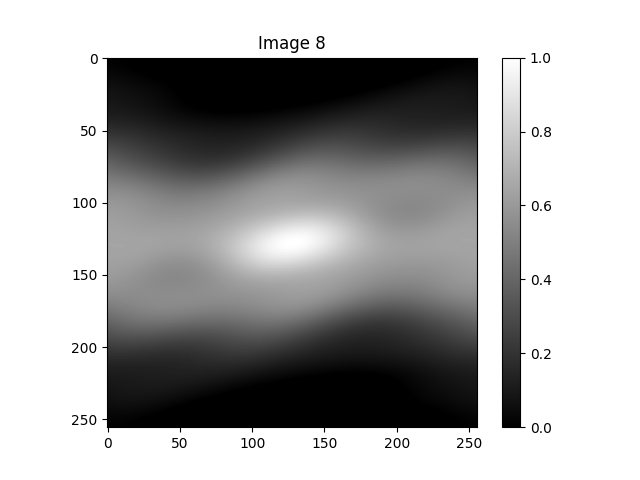

Data behind this chart, as committed beside it:
9.136457412319481247e-03, 9.092526541955291489e-03, 8.960856897224226889e-03, 8.741816908221126253e-03, 8.436019062560858733e-03, 8.044317564225921674e-03, 7.567805061367194677e-03, 7.007808448676106604e-03, 6.365883751832631006e-03, 5.643810103633925199e-03, 4.843582823732579465e-03, 3.967405616521166821e-03, 3.017681904581627841e-03, 1.997005318313745201e-03, 9.081493658602794858e-04, -2.459436887555415188e-04, -1.462174707247831593e-03, -2.737300282044210706e-03, -4.067946023593346262e-03, -5.450620484150590049e-03, -6.881729667197308310e-03, -8.357592066554843727e-03, -9.874454174110919649e-03, -1.142850638995799445e-02
9.363059580172472529e-03, 9.261920708747137243e-03, 9.073430490554722228e-03, 8.798196482396571788e-03, 8.437067939456343799e-03, 7.991132602022461145e-03, 7.461712544440639826e-03, 6.850359091028726533e-03, 6.158846806084837706e-03, 5.389166567819039973e-03, 4.543517739026239032e-03, 3.624299450663523957e-03, 2.634101018141626459e-03, 1.575691514141723277e-03, 4.520085260831113727e-04, -7.338538690236819225e-04, -1.978657874706966566e-03, -3.279035447399682428e-03, -4.631502422981769417e-03, -6.032473243995205986e-03, -7.478276228515145889e-03, -8.965169316138740449e-03, -1.048935622111223098e-02, -1.204700291731229840e-02
1.003935076034917495e-02, 9.881293000675837185e-03, 9.636561221999177806e-03, 9.305998165465442784e-03, 8.890684636321010900e-03, 8.391935406333837777e-03, 7.811294169521683026e-03, 7.150527555888462269e-03, 6.411618210910532099e-03, 5.596756951928997040e-03, 4.708334016363380919e-03, 3.748929420797192467e-03, 2.721302454464502585e-03, 1.628380335481853687e-03, 4.732460632945868317e-04, -7.408744938099883241e-04, -2.010626231652835536e-03, -3.332539113331217488e-03, -4.703043086476376908e-03, -6.118483552551653819e-03, -7.575137320265873733e-03, -9.069228969416533517e-03, -1.059694754592703167e-02, -1.215446350357924331e-02
1.115486282753411218e-02, 1.094031853781799769e-02, 1.064006229345064794e-02, 1.025516602750468388e-02, 9.786934819346188724e-03, 9.236901899050917533e-03, 8.606822695218355190e-03, 7.898667931887908694e-03, 7.114615784057433910e-03, 6.257043105523810503e-03, 5.328515747345620099e-03, 4.331777990207011202e-03, 3.269741119262703066e-03, 2.145471175668594611e-03, 9.621759248857270422e-04, -2.768089120742987601e-04, -1.568034112044869961e-03, -2.907952029029282123e-03, -4.292932234424283976e-03, -5.719277646896482603e-03, -7.183241074610796639e-03, -8.681042086718573220e-03, -1.020888412557994368e-02, -1.176297176619110416e-02
1.269240671442759504e-02, 1.242195440783671646e-02, 1.206702971627386656e-02, 1.162892572964002724e-02, 1.110916247585314043e-02, 1.050948101361408142e-02, 9.831836559122926825e-03, 9.078390654637003010e-03, 8.251502391401110276e-03, 7.353718704541134174e-03, 6.387763762952804528e-03, 5.356527483026391270e-03, 4.263053201148987378e-03, 3.110524546295006122e-03, 1.902251560575867178e-03, 6.416561222878671127e-04, -6.677432672687588213e-04, -2.022347265256325011e-03, -3.418491962551179018e-03, -4.852465571954829235e-03, -6.320525442526675475e-03, -7.818915307602801804e-03, -9.343882668976743328e-03, -1.089169621522364552e-02
1.462845329465279134e-02, 1.430282248680262054e-02, 1.389422708280731340e-02, 1.340417126627244798e-02, 1.283437865649560833e-02, 1.218678547786463014e-02, 1.146353275585529352e-02, 1.066695755100514897e-02, 9.799583247750333001e-03, 8.864108920943823688e-03, 7.863397809145826131e-03, 6.800464930380392507e-03, 5.678463882881819649e-03, 4.500672880371825620e-03, 3.270480078520181765e-03, 1.991368256349978008e-03, 6.668989234043373390e-04, -6.993040696611935733e-04, -2.103571332798960525e-03, -3.542205060129083229e-03, -5.011496379128874828e-03, -6.507742824066127356e-03, -8.027265827801213435e-03, -9.566428122326300215e-03
1.693365507296443195e-02, 1.655373301171128228e-02, 1.609261103865778850e-02, 1.555199236390451996e-02, 1.493379083890144718e-02, 1.424012319477840210e-02, 1.347330030378602814e-02, 1.263581748006211043e-02, 1.173034384231971643e-02, 1.075971076782167996e-02, 9.726899474069577653e-03, 8.635027771937944102e-03, 7.487336041442880195e-03, 6.287172488860478733e-03, 5.037977751416028264e-03, 3.743268923143558673e-03, 2.406623082679036889e-03, 1.031660410580811102e-03, -3.779730098372084484e-04, -1.818622608292672733e-03, -3.286642854868170819e-03, -4.778414789299699310e-03, -6.290363438977143035e-03, -7.818975009632599116e-03
1.957349739946860970e-02, 1.914033758638250884e-02, 1.862798610310684166e-02, 1.803833115045494831e-02, 1.737346149434911349e-02, 1.663565777162642756e-02, 1.582738282116476908e-02, 1.495127106272748675e-02, 1.401011695315224417e-02, 1.300686255704737795e-02, 1.194458427690823880e-02, 1.082647879546595228e-02, 9.655848291004277828e-03, 8.436084994261464770e-03, 7.170655163243310100e-03, 5.863082559706421330e-03, 4.516931518137739382e-03, 3.135789704618879674e-03, 1.723250668938910513e-03, 2.828962985893283214e-04, -1.181720712251122917e-03, -2.667094262044616103e-03, -4.169781990239328044e-03, -5.686422053755295358e-03
2.250906507293223488e-02, 2.202389743866756469e-02, 2.146177460913829826e-02, 2.082475382108990580e-02, 2.011508153905577564e-02, 1.933518383571733099e-02, 1.848765580731001612e-02, 1.757525005396623485e-02, 1.660086426287210246e-02, 1.556752794031862272e-02, 1.447838834703579769e-02, 1.333669569953130352e-02, 1.214578770837527154e-02, 1.090907353240676107e-02, 9.630017235531756689e-03, 8.312120840055376922e-03, 6.958907077211666167e-03, 5.573901941617924287e-03, 4.160617161674896695e-03, 2.722532702378606829e-03, 1.263079420481522282e-03, -2.143780056073016100e-04, -1.706557747464962577e-03, -3.210276975948346632e-03
2.569790762049525140e-02, 2.516215015585911846e-02, 2.455188493042126732e-02, 2.386932040929856322e-02, 2.311684172115340691e-02, 2.229700013097350719e-02, 2.141250156689010822e-02, 2.046619423961875198e-02, 1.946105540173093118e-02, 1.840017730269455365e-02, 1.728675240432099580e-02, 1.612405792983355110e-02, 1.491543982808817871e-02, 1.366429624243230452e-02, 1.237406058114949234e-02, 1.104818429329197313e-02, 9.690119459844338465e-03, 8.303301315468964230e-03, 6.891130820466514692e-03, 5.456957405950278728e-03, 4.004062017494400966e-03, 2.535640583609278555e-03, 1.054788035268025125e-03, -4.355169986936970722e-04
2.909498429187113572e-02, 2.851025586270100956e-02, 2.785365888697459089e-02, 2.712753348327716710e-02, 2.633438269263887327e-02, 2.547686107451967510e-02, 2.455776238669368089e-02, 2.358000639735248830e-02, 2.254662488685570815e-02, 2.146074690563490317e-02, 2.032558336365352866e-02, 1.914441103543298647e-02, 1.792055607283374666e-02, 1.665737712542585472e-02, 1.535824817525742632e-02, 1.402654119902111210e-02, 1.266560877593433075e-02, 1.127876676394937334e-02, 9.869277170154807863e-03, 8.440331343287529181e-03, 6.995033617122912127e-03, 5.536385533066805545e-03, 4.067270768509113552e-03, 2.590440894406158788e-03
3.265366793605362777e-02, 3.202180192424244898e-02, 3.132087732719563561e-02, 3.055334468183415822e-02, 2.972180259790950518e-02, 2.882898552281637841e-02, 2.787775063242551102e-02, 2.687106390681955753e-02, 2.581198545923032994e-02, 2.470365419570013168e-02, 2.354927189184930283e-02, 2.235208678154450984e-02, 2.111537676005485059e-02, 1.984243231136874688e-02, 1.853653927558093426e-02, 1.720096157753928795e-02, 1.583892404218107189e-02, 1.445359542506479203e-02, 1.304807178847605491e-02, 1.162536035405399050e-02, 1.018836396213136479e-02, 8.739866265849664112e-03, 7.282517784597423993e-03, 5.818822936425928523e-03
3.632678548310558364e-02, 3.564984380065610442e-02, 3.490680141934889014e-02, 3.410019653009854074e-02, 3.323269952722006371e-02, 3.230710000415999705e-02, 3.132629293072425325e-02, 3.029326408184138120e-02, 2.921107479739817187e-02, 2.808284616182469065e-02, 2.691174270069064678e-02, 2.570095569954030518e-02, 2.445368625734627502e-02, 2.317312819323335063e-02, 2.186245093037579579e-02, 2.052478248509475092e-02, 1.916319269212344439e-02, 1.778067679864457282e-02, 1.638013956000530097e-02, 1.496437996893843977e-02, 1.353607674760241159e-02, 1.209777472783411453e-02, 1.065187223965383470e-02, 9.200609621324559728e-03
4.006767177202753827e-02, 3.934795869342336272e-02, 3.856522619201059598e-02, 3.772207597595676060e-02, 3.682122517832382008e-02, 3.586549266350867043e-02, 3.485778458479305703e-02, 3.380107927448380151e-02, 3.269841155748430539e-02, 3.155285658793516301e-02, 3.036751331662462111e-02, 2.914548770412592540e-02, 2.788987580087927062e-02, 2.660374682064291924e-02, 2.529012633776251198e-02, 2.395197974145493736e-02, 2.259219608173122090e-02, 2.121357244159185335e-02, 1.981879896871073174e-02, 1.841044469694314359e-02, 1.699094428363979656e-02, 1.556258578295213399e-02, 1.412749956808978871e-02, 1.268764850691392332e-02
4.383121297975860892e-02, 4.307128813480532586e-02, 4.225152237417603707e-02, 4.137455559821070356e-02, 4.044312557851567624e-02, 3.946005367341227921e-02, 3.842822987861484185e-02, 3.735059730605081590e-02, 3.623013619268325436e-02, 3.506984754939748705e-02, 3.387273656730282329e-02, 3.264179590507359369e-02, 3.137998898609000581e-02, 3.009023343803453321e-02, 2.877538481017686070e-02, 2.743822070475112479e-02, 2.608142545855922020e-02, 2.470757550917374035e-02, 2.331912557683809076e-02, 2.191839578840300284e-02, 2.050755986337248274e-02, 1.908863447444841474e-02, 1.766346988587586334e-02, 1.623374196252361235e-02
4.757485593919646288e-02, 4.677754570924065602e-02, 4.592364262659467261e-02, 4.501579848255726768e-02, 4.405674476872881856e-02, 4.304927791854866459e-02, 4.199624398266005310e-02, 4.090052284207437716e-02, 3.976501207139042371e-02, 3.859261057166595704e-02, 3.738620209878496664e-02, 3.614863881822942548e-02, 3.488272502091542548e-02, 3.359120113713728872e-02, 3.227672818659031023e-02, 3.094187280186058361e-02, 2.958909296067162992e-02, 2.822072455851203088e-02, 2.683896894808253733e-02, 2.544588156528750783e-02, 2.404336175333571593e-02, 2.263314388695025423e-02, 2.121678988781927622e-02, 1.979568321035150152e-02
5.125956019904780170e-02, 5.042796667018030476e-02, 4.954306884089516860e-02, 4.860750335674895312e-02, 4.762396795686790751e-02, 4.659520637717442376e-02, 4.552399280002098619e-02, 4.441311596454393384e-02, 4.326536305940005545e-02, 4.208350352577885922e-02, 4.087027290353900666e-02, 3.962835685693418680e-02, 3.836037551856091160e-02, 3.706886829082797069e-02, 3.575627924336879926e-02, 3.442494324234562225e-02, 3.307707294355811262e-02, 3.171474677564485589e-02, 3.033989803250893361e-02, 2.895430518547256055e-02, 2.755958351561609010e-02, 2.615717815541980171e-02, 2.474835861627200720e-02, 2.333421486481429205e-02
5.485067077773733701e-02, 5.398817733160763549e-02, 5.307567831526200514e-02, 5.211576772499865173e-02, 5.111108181280169666e-02, 5.006428380452297017e-02, 4.897804829007115779e-02, 4.785504540918412986e-02, 4.669792496252130748e-02, 4.550930058268408407e-02, 4.429173410320428467e-02, 4.304772026551163810e-02, 4.177967190427524236e-02, 4.048990575032342110e-02, 3.918062898752443235e-02, 3.785392669556486567e-02, 3.651175030452556702e-02, 3.515590717954975020e-02, 3.378805144480209743e-02, 3.240967614540882225e-02, 3.102210683425063453e-02, 2.962649665748467651e-02, 2.822382299861142876e-02, 2.681488572597703207e-02
5.831869118808224312e-02, 5.742896376068475778e-02, 5.649250828538278368e-02, 5.551184843441097500e-02, 5.448953129285187547e-02, 5.342811206124420398e-02, 5.233013856738892577e-02, 5.119813571876669078e-02, 5.003459003170752234e-02, 4.884193437673624294e-02, 4.762253308123497175e-02, 4.637866753069355696e-02, 4.511252240829209670e-02, 4.382617270937461118e-02, 4.252157166254665055e-02, 4.120053968264515004e-02, 3.986475447280139056e-02, 3.851574238325364968e-02, 3.715487112359992100e-02, 3.578334391290940997e-02, 3.440219513866207834e-02, 3.301228758101543148e-02, 3.161431124355629924e-02, 3.020878381567905849e-02
6.163993843699770020e-02, 6.072692145432188882e-02, 5.977040047446404575e-02, 5.877280131993001255e-02, 5.773655462384313236e-02, 5.666408070059682223e-02, 5.555777437260182167e-02, 5.441998989061487546e-02, 5.325302608821901734e-02, 5.205911191251721276e-02, 5.084039247293391239e-02, 4.959891574817324594e-02, 4.833662008782909497e-02, 4.705532263990905295e-02, 4.575670882864692895e-02, 4.444232299848682732e-02, 4.311356033012930800e-02, 4.177166012310130905e-02, 4.041770052659671153e-02, 3.905259478646073978e-02, 3.767708906130604746e-02, 3.629176184504387392e-02, 3.489702501674183527e-02, 3.349312652191400314e-02
6.479706430020133745e-02, 6.386497031237840794e-02, 6.289250999005834009e-02, 6.188198427204976565e-02, 6.083568080813044066e-02, 5.975585919287433601e-02, 5.864473630984859409e-02, 5.750447192768731730e-02, 5.633715469078178634e-02, 5.514478864688016763e-02, 5.392928045169619738e-02, 5.269242738671434806e-02, 5.143590632073866131e-02, 5.016126373842971775e-02, 4.886990695014788166e-02, 4.756309658697844417e-02, 4.624194047295426824e-02, 4.490738895334223796e-02, 4.356023174356736527e-02, 4.220109634808521387e-02, 4.083044808244130214e-02, 3.944859171508814655e-02, 3.805567472843665588e-02, 3.665169218134511908e-02
6.777943018772684958e-02, 6.683272227472410176e-02, 6.584866598829114404e-02, 6.482941120236918042e-02, 6.377707717953502720e-02, 6.269373837145653106e-02, 6.158141048865964362e-02, 6.044203698280718046e-02, 5.927747608392502920e-02, 5.808948853249637501e-02, 5.687972614204283434e-02, 5.564972132178922642e-02, 5.440087768127051943e-02, 5.313446182939766949e-02, 5.185159646961220309e-02, 5.055325488047485855e-02, 4.924025685746272890e-02, 4.791326617706501839e-02, 4.657278962862920757e-02, 4.521917764301074116e-02, 4.385262653011641476e-02, 4.247318232010483668e-02, 4.108074618554196505e-02, 3.967508140441235870e-02
7.058332629134934921e-02, 6.962669240653580893e-02, 6.863557498458078276e-02, 6.761194788146279722e-02, 6.655773807995130076e-02, 6.547481226479322236e-02, 6.436496382775976077e-02, 6.322990044490761630e-02, 6.207123236553384327e-02, 6.089046154764469337e-02, 5.968897176831909623e-02, 5.846801982921153579e-02, 5.722872796765623993e-02, 5.597207757253445937e-02, 5.469890429135835369e-02, 5.340989460104597630e-02, 5.210558389980814858e-02, 5.078635616156926963e-02, 4.945244517764497277e-02, 4.810393739316225908e-02, 4.674077632817818378e-02, 4.536276855582405121e-02, 4.396959119231742819e-02, 4.256080083654800034e-02
7.321202936709358955e-02, 7.225034792180665133e-02, 7.125686143841723774e-02, 7.023334441425477248e-02, 6.918150955879776021e-02, 6.810299535224509371e-02, 6.699935419276401016e-02, 6.587204127122429920e-02, 6.472240430717537962e-02, 6.355167427300117966e-02, 6.236095722462357133e-02, 6.115122734693864692e-02, 5.992332131044139643e-02, 5.867793402238178496e-02, 5.741561584143664576e-02, 5.613677130944646348e-02, 5.484165943745862581e-02, 5.353039556631804946e-02, 5.220295480457490950e-02, 5.085917702876217167e-02, 4.949877341334261299e-02, 4.812133444007746924e-02, 4.672633931943501184e-02, 4.531316674018390223e-02
7.567569737140782127e-02, 7.471399354397061099e-02, 7.372294419136860011e-02, 7.270410311159937466e-02, 7.165894903222776169e-02, 7.058887435710822778e-02, 6.949517465532487059e-02, 6.837903902481276552e-02, 6.724154145588880083e-02, 6.608363331095992721e-02, 6.490613702606752577e-02, 6.370974112779875798e-02, 6.249499664558236245e-02, 6.126231498465451591e-02, 6.001196730920523720e-02, 5.874408546859184732e-02, 5.745866448224448697e-02, 5.615556658120649663e-02, 5.483452678636998451e-02, 5.349515998562270197e-02, 5.213696945454163872e-02, 5.075935674817537435e-02, 4.936163287508759517e-02, 4.794303064938828379e-02
7.799110314584847825e-02, 7.703449562044920040e-02, 7.605075139605006751e-02, 7.504118461510309035e-02, 7.400702297631836513e-02, 7.294939786573829965e-02, 7.186933537462357469e-02, 7.076774832744323063e-02, 6.964542943387802554e-02, 6.850304566775103354e-02, 6.734113396325518142e-02, 6.616009830496577537e-02, 6.496020827302569078e-02, 6.374159908879406533e-02, 6.250427318933664267e-02, 6.124810334162871656e-02, 5.997283728947763737e-02, 5.867810390815127175e-02, 5.736342082379401741e-02, 5.602820343712480722e-02, 5.467177527389376762e-02, 5.329337956834535872e-02, 5.189219197069926820e-02, 5.046733425564980252e-02
8.018121333270031292e-02, 7.923485143342715031e-02, 7.826328063608301022e-02, 7.726755923028566508e-02, 7.624864986138751854e-02, 7.520741122872354190e-02, 7.414459080261286139e-02, 7.306081867144531561e-02, 7.195660261876703212e-02, 7.083232451737435376e-02, 6.968823811314910077e-02, 6.852446825594193935e-02, 6.734101161839529948e-02, 6.613773892641788832e-02, 6.491439870730791872e-02, 6.367062254347538586e-02, 6.240593180161106007e-02, 6.111974578919153467e-02, 5.981139127266133643e-02, 5.848011327471643733e-02, 5.712508705205487924e-02, 5.574543113998196853e-02, 5.434022133655463244e-02, 5.290850548671072878e-02
8.227462259889208041e-02, 8.134361407641754749e-02, 8.038901489540631329e-02, 7.941161441147871758e-02, 7.841209955187873615e-02, 7.739104824550581407e-02, 7.634892398733607310e-02, 7.528607163394006319e-02, 7.420271451350445024e-02, 7.309895291914718374e-02, 7.197476403855151972e-02, 7.083000335624305144e-02, 6.966440754740758912e-02, 6.847759886423498976e-02, 6.726909099759652289e-02, 6.603829637867472679e-02, 6.478453486720725518e-02, 6.350704375551617653e-02, 6.220498900070750570e-02, 6.087747758158282979e-02, 5.952357086210036813e-02, 5.814229882987986819e-02, 5.673267506642602764e-02, 5.529371229563592033e-02
8.430485694216190151e-02, 8.339418698775830086e-02, 8.246120878055764047e-02, 8.150643310961289134e-02, 8.053026418546888054e-02, 7.953299494363655353e-02, 7.851480357829451751e-02, 7.747575138582547816e-02, 7.641578198281748224e-02, 7.533472194709441017e-02, 7.423228291336082807e-02, 7.310806513739988299e-02, 7.196156252467172942e-02, 7.079216910087540726e-02, 6.959918688380264951e-02, 6.838183509786470438e-02, 6.713926065528715015e-02, 6.587054981134188303e-02, 6.457474088537903945e-02, 6.325083792503752300e-02, 6.189782517805228479e-02, 6.051468222471705072e-02, 5.910039961446816870e-02, 5.765399484236140987e-02
8.630956324747436625e-02, 8.542400564233139371e-02, 8.451706282442260354e-02, 8.358896113244651538e-02, 8.263981899592348634e-02, 8.166964422631066423e-02, 8.067833261113978305e-02, 7.966566787146726891e-02, 7.863132302654386729e-02, 7.757486319239445538e-02, 7.649574982313421534e-02, 7.539334638561961954e-02, 7.426692543965246474e-02, 7.311567707770159907e-02, 7.193871866021779582e-02, 7.073510576533798000e-02, 6.950384425535925670e-02, 6.824390334702369609e-02, 6.695422955861857206e-02, 6.563376139435078693e-02, 6.428144461559034961e-02, 6.289624793953445259e-02, 6.147717899876057462e-02, 6.002330039011954943e-02
8.832960525360648851e-02, 8.747362690060246637e-02, 8.659680670231088839e-02, 8.569908467250578199e-02, 8.478029455226947231e-02, 8.384016317131885720e-02, 8.287831115920207825e-02, 8.189425504545490286e-02, 8.088741077033569093e-02, 7.985709860972545204e-02, 7.880254949941435660e-02, 7.772291272556280939e-02, 7.661726492987301629e-02, 7.548462036019427945e-02, 7.432394228016819815e-02, 7.313415543531767704e-02, 7.191415945796028608e-02, 7.066284307966058664e-02, 6.937909900784548778e-02, 6.806183931285873789e-02, 6.671001116327400504e-02, 6.532261274084717739e-02, 6.389870916215806274e-02, 6.243744823185247428e-02
9.040808858798847492e-02, 8.958574900699170507e-02, 8.874271467755311116e-02, 8.787864163663544614e-02, 8.699308435680945528e-02, 8.608549722502983892e-02, 8.515523738970685874e-02, 8.420156899248197602e-02, 8.322366878290179959e-02, 8.222063309573314493e-02, 8.119148615217672282e-02, 8.013518962803183043e-02, 7.905065341414985181e-02, 7.793674747757636800e-02, 7.679231471585176716e-02, 7.561618468223266221e-02, 7.440718804635446104e-02, 7.316417164324094669e-02, 7.188601395376861825e-02, 7.057164085185270441e-02, 6.922004144785059987e-02, 6.783028385407913197e-02, 6.640153069694930410e-02, 6.493305420110596915e-02
9.258933945187634851e-02, 9.180418713652267748e-02, 9.099807848251596776e-02, 9.017039228050069410e-02, 8.932041359381832912e-02, 8.844733736350583742e-02, 8.755027336963673579e-02, 8.662825254169599642e-02, 8.568023459212111004e-02, 8.470511692866991571e-02, 8.370174478310785093e-02, 8.266892247614203437e-02, 8.160542572179645127e-02, 8.051001485877812280e-02, 7.938144888205062033e-02, 7.821850013501636945e-02, 7.701996951162046190e-02, 7.578470200846151861e-02, 7.451160245980034680e-02, 7.319965128328512205e-02, 7.184792006135788667e-02, 7.045558678270992525e-02, 6.902195056984132548e-02, 6.754644572273862946e-02
9.491786282146678910e-02, 9.417283064322784503e-02, 9.340616406541715766e-02, 9.261697584495114099e-02, 9.180429598271312719e-02, 9.096707742262641339e-02, 9.010420306336480722e-02, 8.921449405113920927e-02, 8.829671930351659648e-02, 8.734960619616730093e-02, 8.637185232701288795e-02, 8.536213825576845216e-02, 8.431914110153643227e-02, 8.324154886717170798e-02, 8.212807534680288679e-02, 8.097747546232852978e-02, 7.978856086611016418e-02, 7.856021564054467554e-02, 7.729141192086216861e-02, 7.598122526540869448e-02, 7.462884959788836092e-02, 7.323361154857203903e-02, 7.179498402628844977e-02, 7.031259886006280269e-02
9.743730662426572375e-02, 9.673460871675877704e-02, 9.600917914473211523e-02, 9.525988036034967188e-02, 9.448550611595667170e-02, 9.368478918247000187e-02, 9.285641030421865061e-02, 9.199900833442421766e-02, 9.111119147754362380e-02, 9.019154954748417885e-02, 8.923866713446521048e-02, 8.825113755832927898e-02, 8.722757747258205741e-02, 8.616664197160459060e-02, 8.506704004349542603e-02, 8.392755020302596070e-02, 8.274703613336707730e-02, 8.152446216165032400e-02, 8.025890839214007422e-02, 7.894958532184699618e-02, 7.759584776679619156e-02, 7.619720793285916782e-02, 7.475334747298115201e-02, 7.326412838270185413e-02
1.001894582236084186e-01, 9.953049097546319557e-02, 9.884727828246901715e-02, 9.813845250170993850e-02, 9.740259432567820175e-02, 9.663824240176409341e-02, 9.584390407948915891e-02, 9.501806720599324796e-02, 9.415921287327753963e-02, 9.326582900477611848e-02, 9.233642465421827705e-02, 9.136954487668560998e-02, 9.036378602044589647e-02, 8.931781127877061466e-02, 8.823036633362929537e-02, 8.710029491804985313e-02, 8.592655412112487623e-02, 8.470822925917116664e-02, 8.344454813846148566e-02, 8.213489453921241079e-02, 8.077882075709609533e-02, 7.937605904736767803e-02, 7.792653182764562592e-02, 7.643036050832445472e-02
1.032132986882361714e-01, 1.025985486065121993e-01, 1.019576312079506636e-01, 1.012889733357729555e-01, 1.005909700192160749e-01, 9.986199583248456246e-02, 9.910041724091323001e-02, 9.830460583231710736e-02, 9.747295231589103714e-02, 9.660388115681765864e-02, 9.569586570215375676e-02, 9.474744364281431630e-02, 9.375723264770727261e-02, 9.272394599945962823e-02, 9.164640805682661151e-02, 9.052356936685337918e-02, 8.935452125024573311e-02, 8.813850968618530679e-02, 8.687494832798768607e-02, 8.556343048850155453e-02, 8.420373994387027328e-02, 8.279586041613019864e-02, 8.133998360892062685e-02, 7.983651568617654293e-02
1.065441387506527726e-01, 1.059731000203846946e-01, 1.053735784104411349e-01, 1.047438240180341151e-01, 1.040820775711611273e-01, 1.033865833229467984e-01, 1.026556027622720219e-01, 1.018874290178496400e-01, 1.010804018191205772e-01, 1.002329228652738824e-01, 9.934347144350741399e-02, 9.841062012955276161e-02, 9.743305039757695074e-02, 9.640956796300546860e-02, 9.533911768062047765e-02, 9.422079782152763261e-02, 9.305387355627228740e-02, 9.183778947745792343e-02, 9.057218100364580748e-02, 8.925688451696091319e-02, 8.789194609958127236e-02, 8.647762874898179408e-02, 8.501441796821854191e-02, 8.350302564550173001e-02
1.102128581022155523e-01, 1.096839626546063651e-01, 1.091238956103665614e-01, 1.085307630135050744e-01, 1.079026863002499476e-01, 1.072378164842055920e-01, 1.065343489586601522e-01, 1.057905387746661680e-01, 1.050047162419682212e-01, 1.041753026902896700e-01, 1.033008262210526884e-01, 1.023799372744614578e-01, 1.014114238340888402e-01, 1.003942260907741274e-01, 9.932745038976871499e-02, 9.821038228965522920e-02, 9.704249856858869483e-02, 9.582347802275714699e-02, 9.455321091354747243e-02, 9.323180693356991622e-02, 9.185960157726258402e-02, 9.043716081907253457e-02, 8.896528402094082411e-02, 8.744500501077662191e-02
1.142452667909226172e-01, 1.137558295986732665e-01, 1.132321856757303319e-01, 1.126723332925915338e-01, 1.120743128587821519e-01, 1.114362221166420031e-01, 1.107562317278107666e-01, 1.100326010953188438e-01, 1.092636942552474566e-01, 1.084479956652012883e-01, 1.075841257124436762e-01, 1.066708557625892090e-01, 1.057071225702780060e-01, 1.046920418762899568e-01, 1.036249210210891947e-01, 1.025052704127461384e-01, 1.013328136974990523e-01, 1.001074964937425787e-01, 9.882949356482133296e-02, 9.749921432246823338e-02, 9.611730657084396889e-02, 9.468465842065555693e-02, 9.320239832350375730e-02, 9.167189319814150750e-02
1.186616040566292607e-01, 1.182077861978948624e-01, 1.177164129544077675e-01, 1.171854142770949042e-01, 1.166127906067143533e-01, 1.159966287602819113e-01, 1.153351179640283164e-01, 1.146265658633887491e-01, 1.138694143345165000e-01, 1.130622549182206255e-01, 1.122038436961050739e-01, 1.112931154301146502e-01, 1.103291967906457199e-01, 1.093114185048645326e-01, 1.082393262658004340e-01, 1.071126902540500136e-01, 1.059315131374238411e-01, 1.046960364293742923e-01, 1.034067451044079905e-01, 1.020643703876464026e-01, 1.006698906560065804e-01, 9.922453040986288497e-02, 9.772975729621005692e-02, 9.618727718699573992e-02
1.234761860535815853e-01, 1.230529778267041158e-01, 1.225885909450421946e-01, 1.220809291842555044e-01, 1.215279963380134776e-01, 1.209279124519647974e-01, 1.202789299405909174e-01, 1.195794494087864951e-01, 1.188280349972140881e-01, 1.180234290702397160e-01, 1.171645660675700445e-01, 1.162505853456326371e-01, 1.152808428421698839e-01, 1.142549214074319724e-01, 1.131726396576026167e-01, 1.120340592205328889e-01, 1.108394902603268839e-01, 1.095894951855692079e-01, 1.082848904657977562e-01, 1.069267465019222568e-01, 1.055163855183796767e-01, 1.040553774676136606e-01, 1.025455339606311800e-01, 1.009889002606227104e-01
1.286972096833352563e-01, 1.282984357159914490e-01, 1.278546298460908059e-01, 1.273637139583560507e-01, 1.268237401951803345e-01, 1.262329071694514304e-01, 1.255895757839358418e-01, 1.248922844745371935e-01, 1.241397636953701367e-01, 1.233309494668500261e-01, 1.224649958138609163e-01, 1.215412859294930509e-01, 1.205594419107306053e-01, 1.195193329257165510e-01, 1.184210816876359179e-01, 1.172650691276614643e-01, 1.160519371785658643e-01, 1.147825896012599073e-01, 1.134581908083973495e-01, 1.120801626619833541e-01, 1.106501792453390975e-01, 1.091701596334596069e-01, 1.076422587094471306e-01, 1.060688560979684003e-01
1.343267153166539662e-01, 1.339450632011889575e-01, 1.335143459336613214e-01, 1.330325493217004718e-01, 1.324978198835846666e-01, 1.319084806538745047e-01, 1.312630463119056345e-01, 1.305602374503497531e-01, 1.297989938052407644e-01, 1.289784862757170081e-01, 1.280981275711353395e-01, 1.271575813351286666e-01, 1.261567696103994274e-01, 1.250958785244515314e-01, 1.239753620948128993e-01, 1.227959440723573742e-01, 1.215586177628514286e-01, 1.202646437895028980e-01, 1.189155457827931472e-01, 1.175131040078914862e-01, 1.160593469641553882e-01, 1.145565410152601937e-01, 1.130071781320528129e-01, 1.114139618529471493e-01
1.403607066540714654e-01, 1.399877801638136909e-01, 1.395616300622445904e-01, 1.390803527602632039e-01, 1.385422355231985536e-01, 1.379457714727140294e-01, 1.372896736261870199e-01, 1.365728877952947784e-01, 1.357946041733693598e-01, 1.349542674515153695e-01, 1.340515853163924409e-01, 1.330865351978154643e-01, 1.320593691517050750e-01, 1.309706167832301316e-01, 1.298210861359559987e-01, 1.286118624951610445e-01, 1.273443050769313134e-01, 1.260200415988302070e-01, 1.246409607525661573e-01, 1.232092026237817523e-01, 1.217271471285215623e-01, 1.201974005597561540e-01, 1.186227803602072917e-01, 1.170062982593122330e-01
1.467894214992911672e-01, 1.464158189090885576e-01, 1.459847680006034765e-01, 1.454945226284438675e-01, 1.449435567980846828e-01, 1.443305784643832412e-01, 1.436545420864702993e-01, 1.429146597700293175e-01, 1.421104108394243004e-01, 1.412415496960763572e-01, 1.403081118357450141e-01, 1.393104179157546862e-01, 1.382490757834651252e-01, 1.371249803991694272e-01, 1.359393116098033261e-01, 1.346935297540610699e-01, 1.333893691044041596e-01, 1.320288291766581468e-01, 1.306141639630898355e-01, 1.291478691696623660e-01, 1.276326675622495022e-01, 1.260714925495846905e-01, 1.244674701523161009e-01, 1.228238995274083950e-01
1.535977429354333235e-01, 1.532131603960410482e-01, 1.527669009498022756e-01, 1.522574221559070962e-01, 1.516834296291081630e-01, 1.510438892397917843e-01, 1.503380377997549644e-01, 1.495653920787549107e-01, 1.487257560118572242e-01, 1.478192259748987158e-01, 1.468461940247560993e-01, 1.458073490223377178e-01, 1.447036755790040430e-01, 1.435364507911746634e-01, 1.423072387528639127e-01, 1.410178828614516988e-01, 1.396704959578085881e-01, 1.382674483675537247e-01, 1.368113539354066377e-01, 1.353050541689134190e-01, 1.337516006309414085e-01, 1.321542357419174252e-01, 1.305163721725040582e-01, 1.288415710249936064e-01
1.607657364347894746e-01, 1.603590957492368185e-01, 1.598866105783124103e-01, 1.593469871055985809e-01, 1.587392055424054760e-01, 1.580625303468978227e-01, 1.573165186748776700e-01, 1.565010269260165565e-01, 1.556162152676376920e-01, 1.546625500385305219e-01, 1.536408039574681250e-01, 1.525520540848036011e-01, 1.513976775104084460e-01, 1.501793447669768355e-01, 1.488990109939603845e-01, 1.475589049037829281e-01, 1.461615156281234340e-01, 1.447095775475844004e-01, 1.432060532326120128e-01, 1.416541146467500956e-01, 1.400571227848584621e-01, 1.384186059384834577e-01, 1.367422367978484155e-01, 1.350318086146818641e-01
1.682692949226066159e-01, 1.678288944586672216e-01, 1.673186093771220073e-01, 1.667374372935901961e-01, 1.660846733640472528e-01, 1.653599181610772295e-01, 1.645630835504440226e-01, 1.636943964549916475e-01, 1.627544004142684186e-01, 1.617439548714247610e-01, 1.606642321435472198e-01, 1.595167120573318664e-01, 1.583031742585087609e-01, 1.570256882303564250e-01, 1.556866010835941116e-01, 1.542885232065354661e-01, 1.528343118902656950e-01, 1.513270530683583082e-01, 1.497700413339607128e-01, 1.481667584185681064e-01, 1.465208503361863368e-01, 1.448361034135488834e-01, 1.431164194413455659e-01, 1.413657901928376537e-01
1.760808708655230426e-01, 1.755945577281078362e-01, 1.750345141983180308e-01, 1.744000692515634277e-01, 1.736908699537667300e-01, 1.729068866612964994e-01, 1.720484160184670430e-01, 1.711160816670271034e-01, 1.701108326061685494e-01, 1.690339391671195901e-01, 1.678869865929588923e-01, 1.666718662415655194e-01, 1.653907644572014946e-01, 1.640461491837413022e-01, 1.626407544196118438e-01, 1.611775626407017659e-01, 1.596597853424719660e-01, 1.580908418758701361e-01, 1.564743367730889734e-01, 1.548140357783825694e-01, 1.531138408157918240e-01, 1.513777641394536133e-01, 1.496099019229852056e-01, 1.478144075520581302e-01
1.841702721593354297e-01, 1.836256331565088995e-01, 1.830036785879693984e-01, 1.823041050859090240e-01, 1.815269444920754316e-01, 1.806725660840680925e-01, 1.797416764305623804e-01, 1.787353168210804866e-01, 1.776548582423543854e-01, 1.765019939007499705e-01, 1.752787293182419548e-01, 1.739873700576828330e-01, 1.726305071611693998e-01, 1.712110004128069851e-01, 1.697319595636855860e-01, 1.681967236820390565e-01, 1.666088388149947475e-01, 1.649720341696744308e-01, 1.632901970403723979e-01, 1.615673467248165129e-01, 1.598076076858653827e-01, 1.580151822251937843e-01, 1.561943229424063995e-01, 1.543493052564720858e-01
1.925054970218159633e-01, 1.918900654045522236e-01, 1.911940580309115234e-01, 1.904175711358525314e-01, 1.895610494273985702e-01, 1.886252850853307739e-01, 1.876114142593208745e-01, 1.865209110466207187e-01, 1.853555789576648294e-01, 1.841175399067328800e-01, 1.828092207937044578e-01, 1.814333377715647566e-01, 1.799928783222323192e-01, 1.784910812901078225e-01, 1.769314150480811587e-01, 1.753175539942063710e-01, 1.736533535985228527e-01, 1.719428242382350092e-01, 1.701901040753757977e-01, 1.683994312439275332e-01, 1.665751156229458296e-01, 1.647215104783674167e-01, 1.628429842587667264e-01, 1.609438928293032145e-01
2.010535823039733272e-01, 2.003550567583682052e-01, 1.995730815394756441e-01, 1.987081794041621052e-01, 1.977612306195969116e-01, 1.967334685303538944e-01, 1.956264725390617354e-01, 1.944421585179217926e-01, 1.931827666979246960e-01, 1.918508471121485037e-01, 1.904492426986685305e-01, 1.889810701969584783e-01, 1.874496989987743112e-01, 1.858587281400239655e-01, 1.842119616436314056e-01, 1.825133824445616670e-01, 1.807671251466698714e-01, 1.789774478765655263e-01, 1.771487035120237197e-01, 1.752853105713977899e-01, 1.733917240558589812e-01, 1.714724065379978624e-01, 1.695317997883035166e-01, 1.675742972253120855e-01
2.097814396417913008e-01, 2.089879115778199015e-01, 2.081085031623611525e-01, 2.071441849486306552e-01, 2.060962895028344843e-01, 2.049665033915624712e-01, 2.037568565441629787e-01, 2.024697090466626437e-01, 2.011077354539720918e-01, 1.996739067368115406e-01, 1.981714700085335235e-01, 1.966039262044375346e-01, 1.949750059118241230e-01, 1.932886435725666985e-01, 1.915489503010242844e-01, 1.897601855783481450e-01, 1.879267280993824618e-01, 1.860530460601621527e-01, 1.841436671822831439e-01, 1.822031487750130074e-01, 1.802360481368205924e-01, 1.782468935949951816e-01, 1.762401564752048566e-01, 1.742202242822778191e-01
2.186566546781306131e-01, 2.177568395041772908e-01, 2.167692079585842868e-01, 2.156951934738517429e-01, 2.145365912256965157e-01, 2.132955464535047918e-01, 2.119745401674328900e-01, 2.105763723392753417e-01, 2.091041427044190715e-01, 2.075612293313656709e-01, 2.059512651429800389e-01, 2.042781125994400648e-01, 2.025458367763867118e-01, 2.007586770926939046e-01, 1.989210179602468598e-01, 1.970373586428450230e-01, 1.951122826226223128e-01, 1.931504267799735441e-01, 1.911564506967805277e-01, 1.891350063926392489e-01, 1.870907087997709939e-01, 1.850281072743852617e-01, 1.829516584305118931e-01, 1.808657005668915796e-01
2.276482261627180981e-01, 2.266316939711279510e-01, 2.255259487424598475e-01, 2.243328952164953816e-01, 2.230547946733229536e-01, 2.216942495645048972e-01, 2.202541855948053906e-01, 2.187378313926783835e-01, 2.171486959372563308e-01, 2.154905439375394971e-01, 2.137673693854229562e-01, 2.119833675277317253e-01, 2.101429055232088561e-01, 2.082504920680898763e-01, 2.063107462882162735e-01, 2.043283662063521688e-01, 2.023080971003033413e-01, 2.002547000704258118e-01, 1.981729211341145824e-01, 1.960674611598272610e-01, 1.939429469441713849e-01, 1.918039037226565990e-01, 1.896547293880287977e-01, 1.874996706698669746e-01
2.367272240329748312e-01, 2.355846249576356299e-01, 2.343519924003494570e-01, 2.330317038124869733e-01, 2.316264829718993612e-01, 2.301393809702318161e-01, 2.285737547679978221e-01, 2.269332434963854395e-01, 2.252217427129640237e-01, 2.234433768445343305e-01, 2.216024700738819520e-01, 2.197035159478206712e-01, 2.177511460013068778e-01, 2.157500977062998260e-01, 2.137051820642040523e-01, 2.116212511669532670e-01, 2.095031660540021268e-01, 2.073557651905509058e-01, 2.051838338862813915e-01, 2.029920749637393607e-01, 2.007850809713818130e-01, 1.985673082183732341e-01, 1.963430528866778879e-01, 1.941164294511294741e-01
2.458673485119842739e-01, 2.445906279608280887e-01, 2.432236577255695864e-01, 2.417692820857668679e-01, 2.402306764321373578e-01, 2.386113247249098124e-01, 2.369149946904421933e-01, 2.351457109746833141e-01, 2.333077264982341414e-01, 2.314054922812694703e-01, 2.294436260270392991e-01, 2.274268797697747702e-01, 2.253601069062721729e-01, 2.232482289400229414e-01, 2.210962022722934295e-01, 2.189089853759297877e-01, 2.166915066848131011e-01, 2.144486335248001752e-01, 2.121851424007317466e-01, 2.099056909387770342e-01, 2.076147917641960328e-01, 2.053167885717660790e-01, 2.030158346199217867e-01, 2.007158738504392637e-01
2.550453757330622406e-01, 2.536279747500937987e-01, 2.521207304099513102e-01, 2.505269404985294712e-01, 2.488502137955240501e-01, 2.470944441885876974e-01, 2.452637827485129318e-01, 2.433626080216191034e-01, 2.413954948189862559e-01, 2.393671818024785680e-01, 2.372825381842869064e-01, 2.351465298697372197e-01, 2.329641853821187159e-01, 2.307405619131229768e-01, 2.284807118430376704e-01, 2.261896500710419977e-01, 2.238723224878434725e-01, 2.215335759105094560e-01, 2.191781297828442054e-01, 2.168105499242202749e-01, 2.144352245856364914e-01, 2.120563430442559683e-01, 2.096778769371141771e-01, 2.073035645014903172e-01
2.642414792961905734e-01, 2.626785154701614666e-01, 2.610267449465698553e-01, 2.592898982267231034e-01, 2.574719919770978582e-01, 2.555773000530207617e-01, 2.536103227562914730e-01, 2.515757546176530246e-01, 2.494784510151329404e-01, 2.473233939557526462e-01, 2.451156573606700362e-01, 2.428603722022442679e-01, 2.405626918456370000e-01, 2.382277579472910634e-01, 2.358606672578976715e-01, 2.334664396683091558e-01, 2.310499878233563953e-01, 2.286160886108273838e-01, 2.261693568111659558e-01, 2.237142211680226422e-01, 2.212549031109401210e-01, 2.187953983295701788e-01, 2.163394613642838360e-01, 2.138905933413304261e-01
2.734394213491854186e-01, 2.717278459575197536e-01, 2.699291276017491414e-01, 2.680474013330232941e-01, 2.660870591094432469e-01, 2.640527180497017068e-01, 2.619491872405588784e-01, 2.597814334201083430e-01, 2.575545458749398109e-01, 2.552737009014172109e-01, 2.529441261891237080e-01, 2.505710654879431676e-01, 2.481597439191363386e-01, 2.457153342851020050e-01, 2.432429247223290569e-01, 2.407474880274120543e-01, 2.382338529671187144e-01, 2.357066778605417245e-01, 2.331704266946507120e-01, 2.306293480043951072e-01, 2.280874567152887944e-01, 2.255485191105691678e-01, 2.230160410470091448e-01, 2.204932595038137655e-01
... 195 more rows
